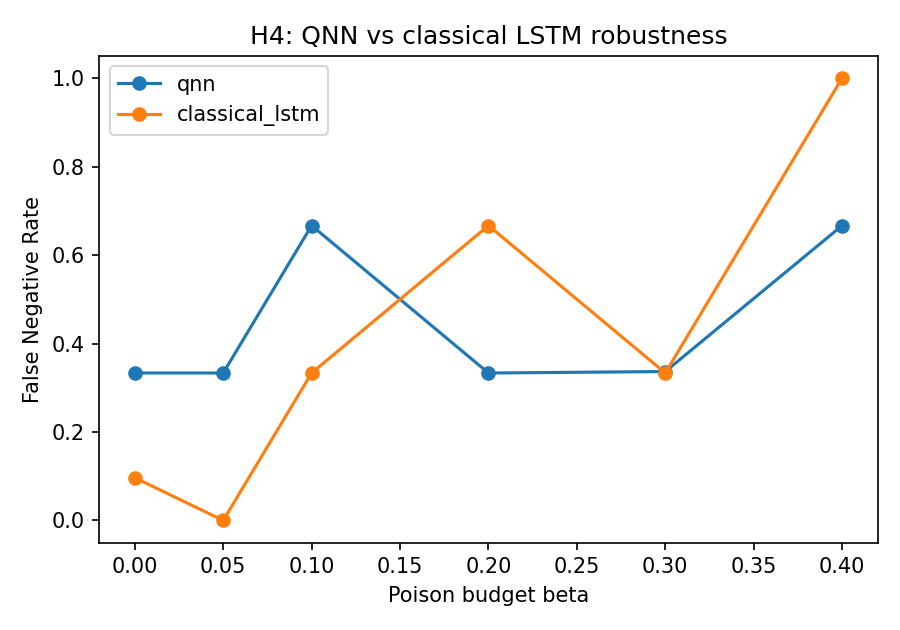

Data behind this chart, as committed beside it:
beta, detector, FNR, FAR, QBER_bypass_prob, leaked_key_rate_proxy
0.0, qnn, 0.3333, 0.3333, 0.3333, 0.01425
0.0, classical_lstm, 0.09667, 0.0, 0.0, 0.04295
0.05, qnn, 0.3333, 0.3333, 0.3333, 0.01425
0.05, classical_lstm, 0.0, 0.3333, 0.0, 0.0
0.1, qnn, 0.6667, 0.0, 0.6667, 0.0285
0.1, classical_lstm, 0.3333, 0.0, 0.3333, 0.01425
0.2, qnn, 0.3333, 0.0, 0.3333, 0.01425
0.2, classical_lstm, 0.6667, 0.3333, 0.6667, 0.0285
0.3, qnn, 0.3367, 0.3333, 0.3333, 0.06298
0.3, classical_lstm, 0.3333, 0.3333, 0.3333, 0.01425
0.4, qnn, 0.6667, 0.3333, 0.6667, 0.0285
0.4, classical_lstm, 1.0, 0.0, 1.0, 0.04275
